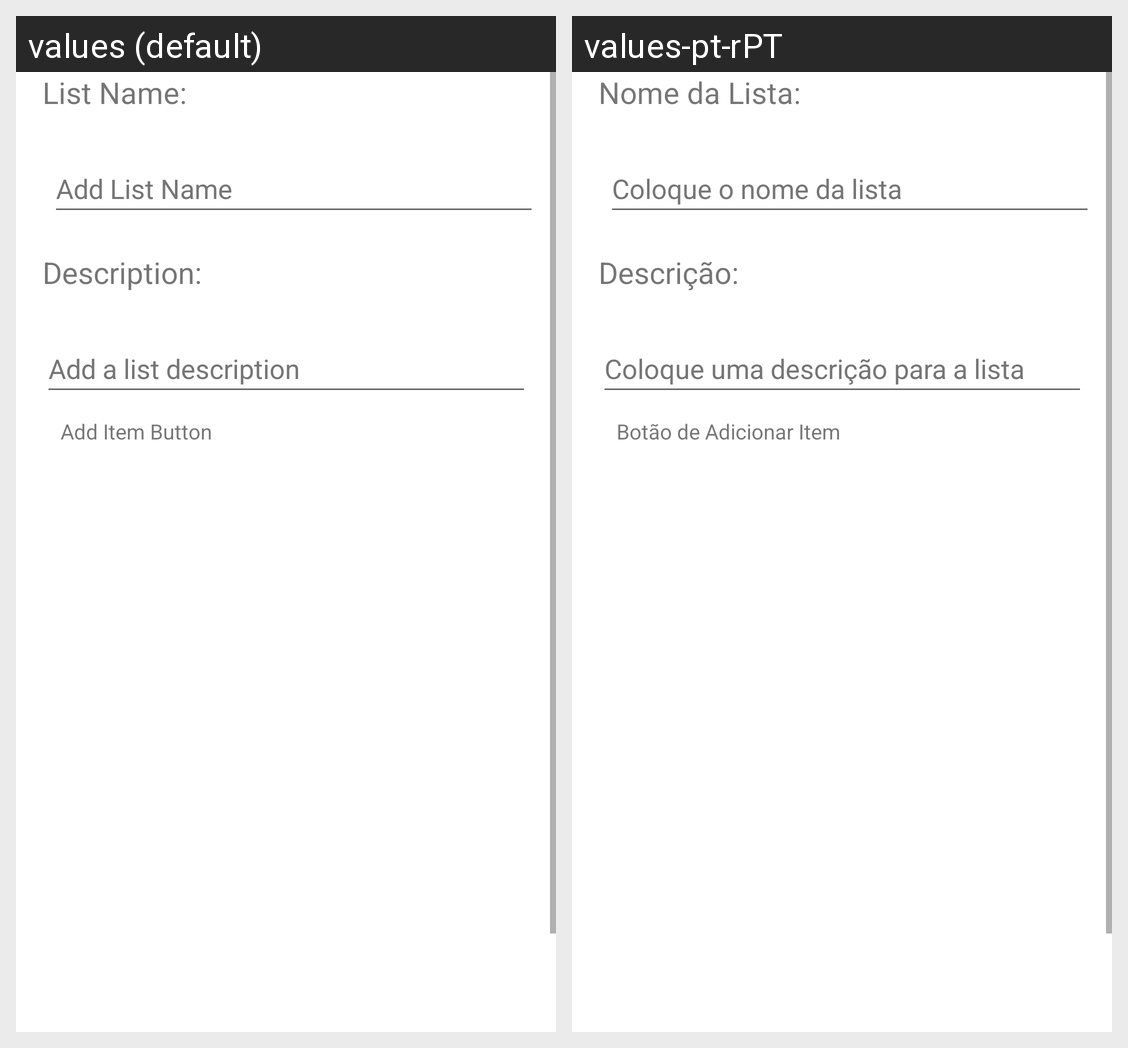

Strings drawn on this Android screen and how each of the app's shown locales translates them:
Android screen res/layout/fragment_create_list.xml rendered under 2 locales, left to right: values (default), values-pt-rPT. Device: Nexus 5 (rendered at 1080×1920; each locale shown at half size, 540×960, under a caption strip naming it); theme Theme.TravellOrganizer.
Strings drawn on this screen, with the default value and each locale's value (text and hints the layout hard-codes, and strings that could not be matched under every locale, appear in the picture but are not listed):

add_list_name
  values: Add List Name
  values-pt-rPT: Coloque o nome da lista

list_name
  values: List Name:
  values-pt-rPT: Nome da Lista:

description
  values: Description:
  values-pt-rPT: Descrição:

add_a_list_description
  values: Add a list description
  values-pt-rPT: Coloque uma descrição para a lista

add_item_button
  values: Add Item Button
  values-pt-rPT: Botão de Adicionar Item
